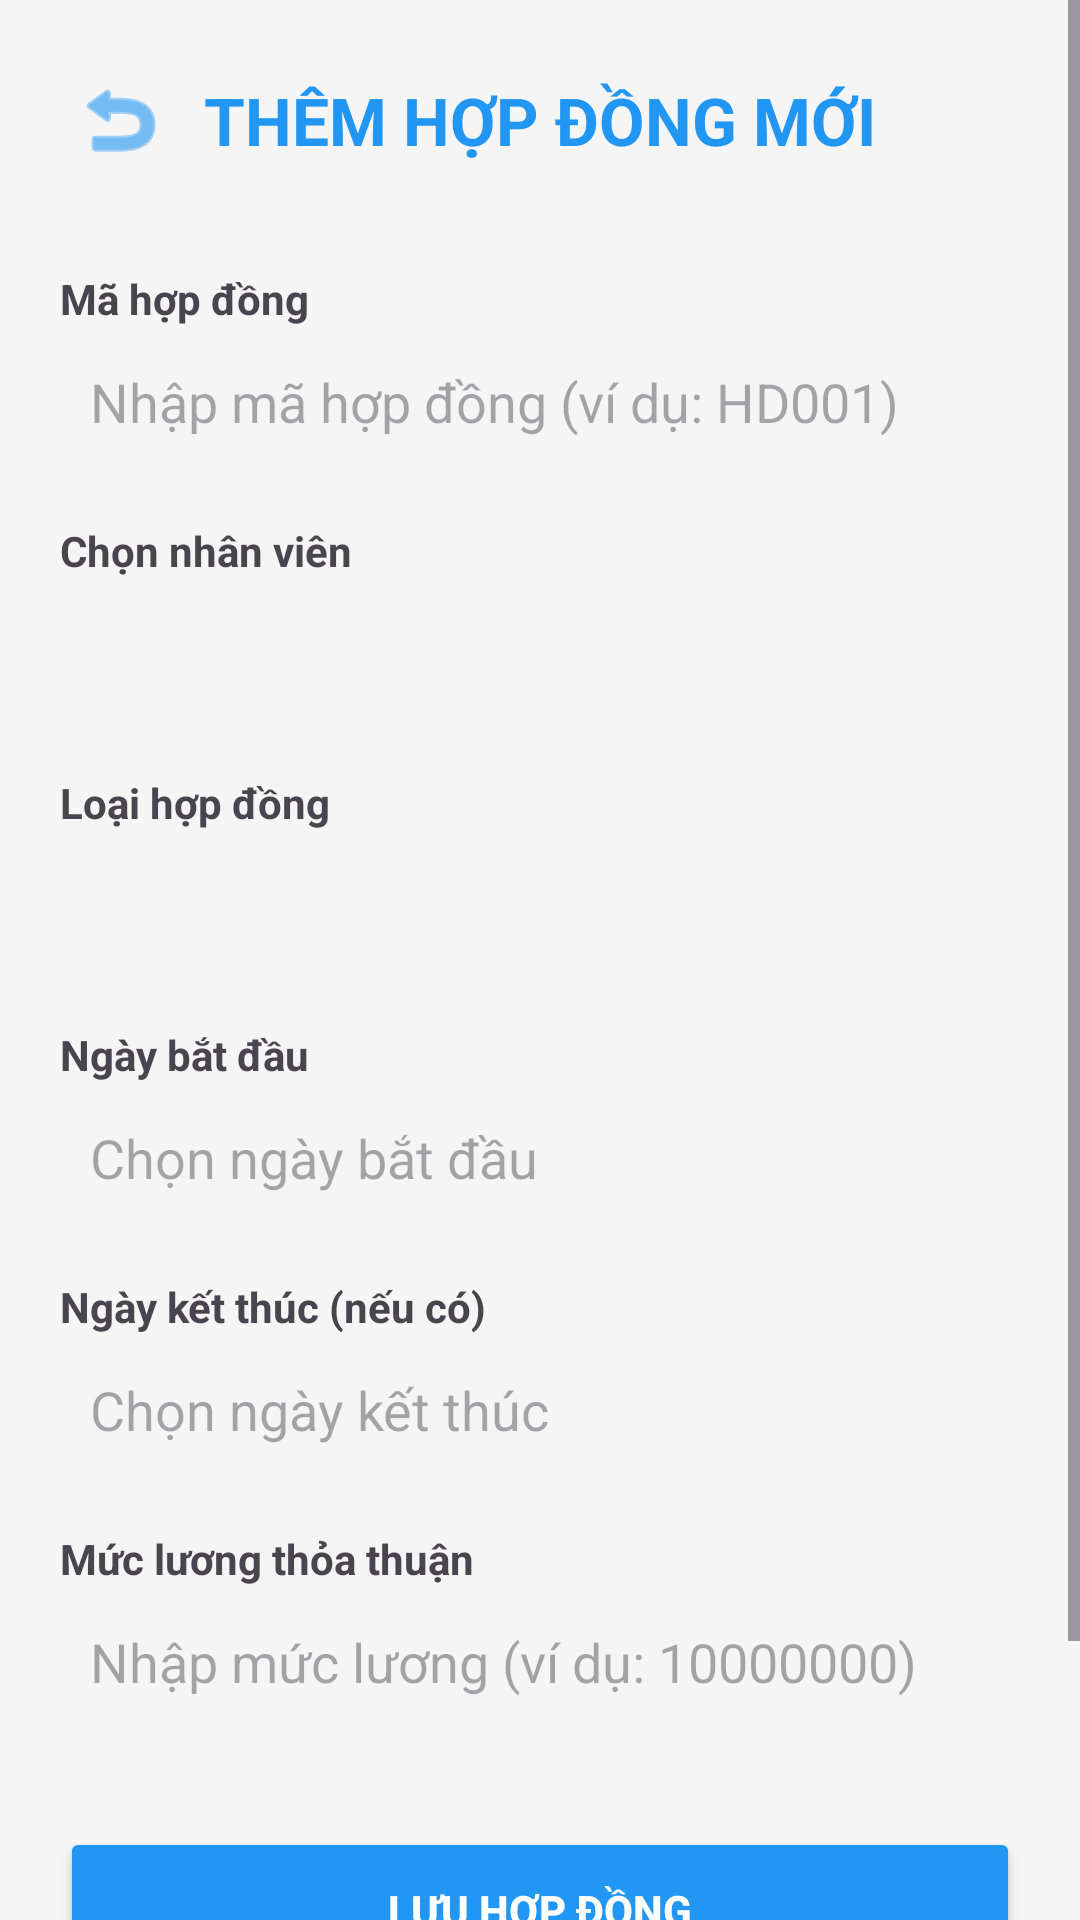

Here is an Android app screen rendered from its layout file. Give the layout XML and the strings, colors and styles it references.
<!-- AndroidManifest.xml: application theme Theme.BTL_Mobile_QLNS -->
<!-- res/layout/activity_them_hop_dong.xml -->
<?xml version="1.0" encoding="utf-8"?>
<ScrollView xmlns:android="http://schemas.android.com/apk/res/android"
    xmlns:app="http://schemas.android.com/apk/res-auto"
    android:layout_width="match_parent"
    android:layout_height="match_parent"
    android:background="#f5f5f5">

    <LinearLayout
        android:layout_width="match_parent"
        android:layout_height="wrap_content"
        android:orientation="vertical"
        android:padding="20dp">

        <LinearLayout
            android:layout_width="match_parent"
            android:layout_height="wrap_content"
            android:orientation="horizontal"
            android:gravity="center_vertical"
            android:layout_marginBottom="30dp">

            <ImageButton
                android:id="@+id/btn_back"
                android:layout_width="40dp"
                android:layout_height="40dp"
                android:src="@android:drawable/ic_menu_revert"
                android:background="?attr/selectableItemBackgroundBorderless"
                android:tint="#2196F3" />

            <TextView
                android:layout_width="0dp"
                android:layout_height="wrap_content"
                android:layout_weight="1"
                android:text="THÊM HỢP ĐỒNG MỚI"
                android:textSize="22sp"
                android:textStyle="bold"
                android:textColor="#2196F3"
                android:gravity="center" />

            <View
                android:layout_width="40dp"
                android:layout_height="40dp" />

        </LinearLayout>

        <TextView
            android:layout_width="wrap_content"
            android:layout_height="wrap_content"
            android:text="Mã hợp đồng"
            android:textStyle="bold" />
        <EditText
            android:id="@+id/et_ma_hd"
            android:layout_width="match_parent"
            android:layout_height="50dp"
            android:hint="Nhập mã hợp đồng (ví dụ: HD001)"
            android:background="@drawable/edit_text_background"
            android:padding="10dp"
            android:layout_marginBottom="15dp" />

        <TextView
            android:layout_width="wrap_content"
            android:layout_height="wrap_content"
            android:text="Chọn nhân viên"
            android:textStyle="bold" />
        <Spinner
            android:id="@+id/sp_nhan_vien"
            android:layout_width="match_parent"
            android:layout_height="50dp"
            android:background="@drawable/edit_text_background"
            android:layout_marginBottom="15dp" />

        <TextView
            android:layout_width="wrap_content"
            android:layout_height="wrap_content"
            android:text="Loại hợp đồng"
            android:textStyle="bold" />
        <Spinner
            android:id="@+id/sp_loai_hd"
            android:layout_width="match_parent"
            android:layout_height="50dp"
            android:background="@drawable/edit_text_background"
            android:layout_marginBottom="15dp" />

        <TextView
            android:layout_width="wrap_content"
            android:layout_height="wrap_content"
            android:text="Ngày bắt đầu"
            android:textStyle="bold" />
        <EditText
            android:id="@+id/et_ngay_bd"
            android:layout_width="match_parent"
            android:layout_height="50dp"
            android:hint="Chọn ngày bắt đầu"
            android:focusable="false"
            android:background="@drawable/edit_text_background"
            android:padding="10dp"
            android:layout_marginBottom="15dp" />

        <TextView
            android:layout_width="wrap_content"
            android:layout_height="wrap_content"
            android:text="Ngày kết thúc (nếu có)"
            android:textStyle="bold" />
        <EditText
            android:id="@+id/et_ngay_kt"
            android:layout_width="match_parent"
            android:layout_height="50dp"
            android:hint="Chọn ngày kết thúc"
            android:focusable="false"
            android:background="@drawable/edit_text_background"
            android:padding="10dp"
            android:layout_marginBottom="15dp" />

        <TextView
            android:layout_width="wrap_content"
            android:layout_height="wrap_content"
            android:text="Mức lương thỏa thuận"
            android:textStyle="bold" />
        <EditText
            android:id="@+id/et_muc_luong"
            android:layout_width="match_parent"
            android:layout_height="50dp"
            android:hint="Nhập mức lương (ví dụ: 10000000)"
            android:inputType="number"
            android:background="@drawable/edit_text_background"
            android:padding="10dp"
            android:layout_marginBottom="30dp" />

        <Button
            android:id="@+id/btn_save_hd"
            android:layout_width="match_parent"
            android:layout_height="55dp"
            android:text="LƯU HỢP ĐỒNG"
            android:backgroundTint="#2196F3"
            android:textColor="@color/white"
            android:textStyle="bold" />

        <Button
            android:id="@+id/btn_cancel"
            android:layout_width="match_parent"
            android:layout_height="55dp"
            android:text="HỦY"
            android:backgroundTint="#f44336"
            android:textColor="@color/white"
            android:textStyle="bold"
            android:layout_marginTop="10dp" />

    </LinearLayout>
</ScrollView>
<!-- resources referenced by this layout -->
<resources>
  <style name="Theme.BTL_Mobile_QLNS" parent="Base.Theme.BTL_Mobile_QLNS" />
  <style name="Base.Theme.BTL_Mobile_QLNS" parent="Theme.Material3.DayNight.NoActionBar">
          
          
      </style>
  <!-- not gathered from this repository: default colours our renderer supplied (Android Studio template values) -->
  <color name="white">#FFFFFFFF</color>
</resources>
